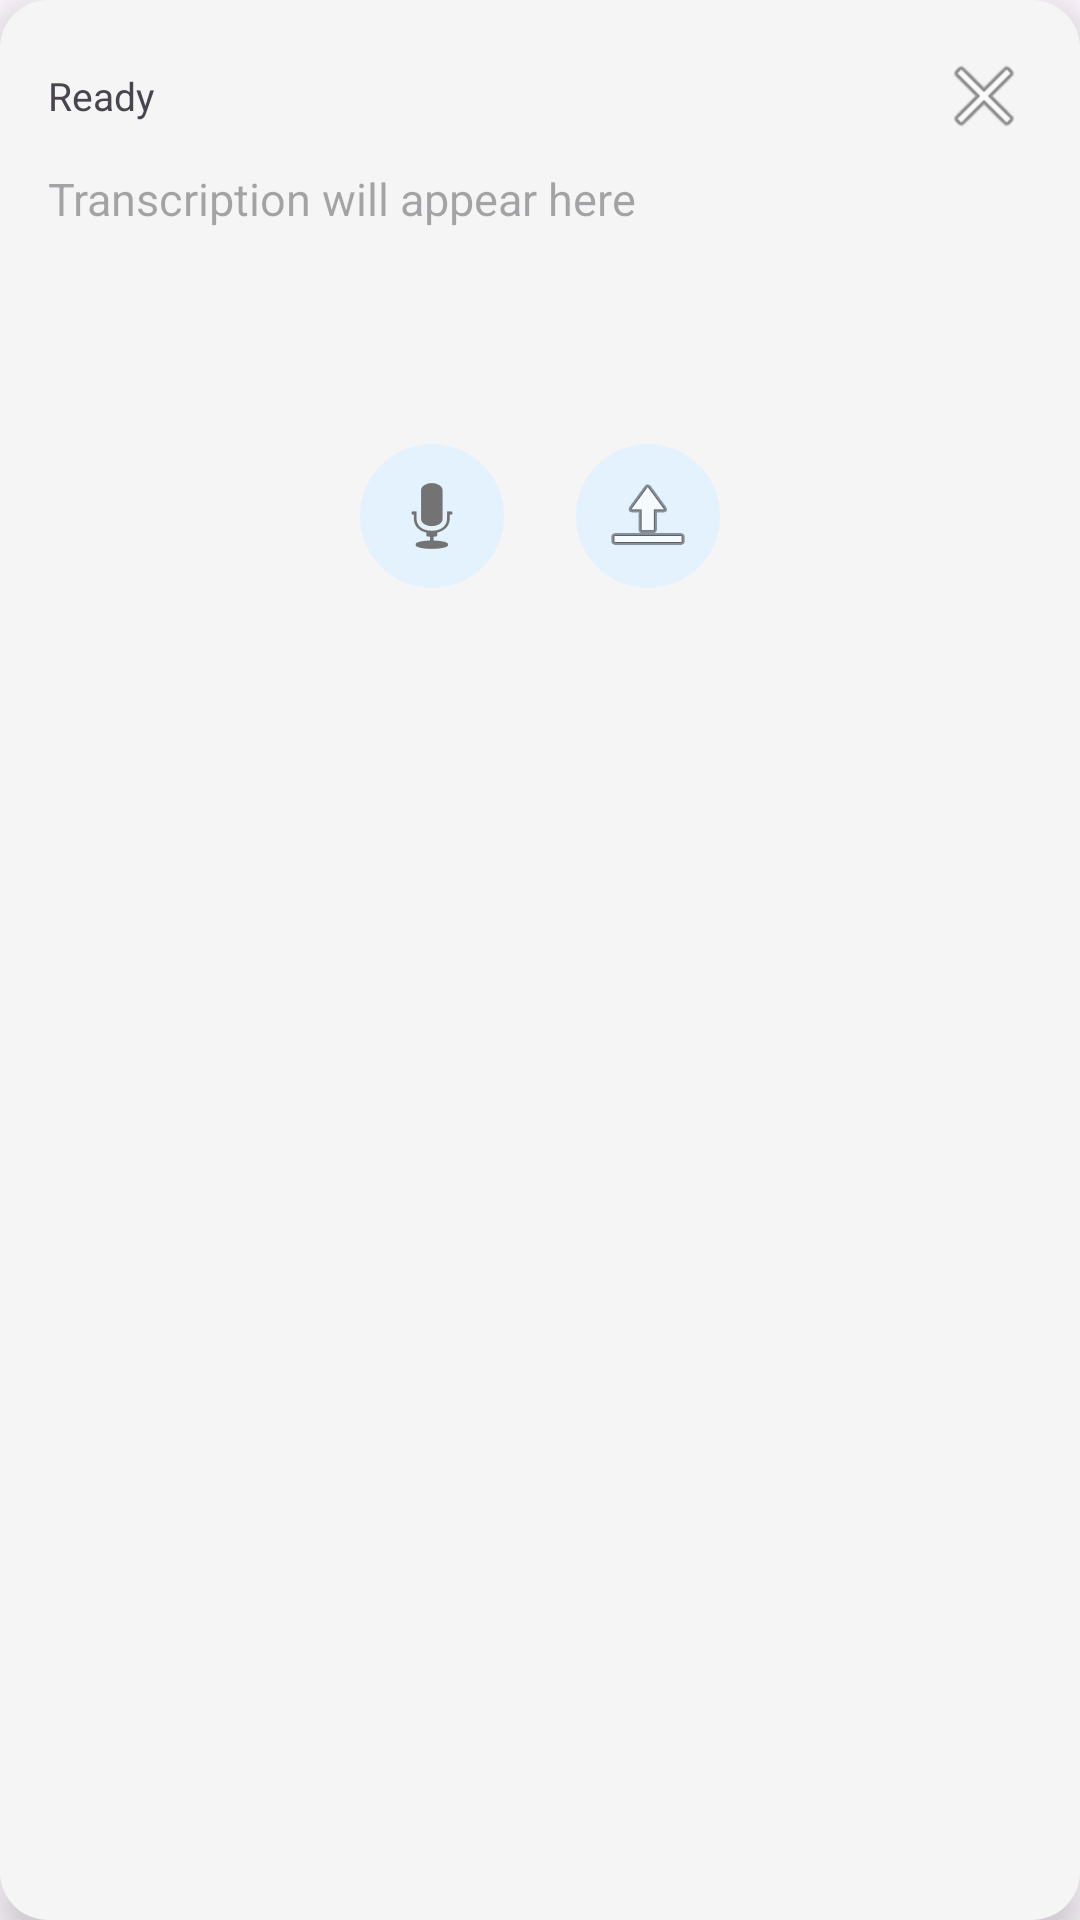

Write the Android layout XML for this screen, with the resource values it uses.
<!-- AndroidManifest.xml: application theme Theme.FluidAudioTranscriber -->
<!-- res/layout/overlay_panel.xml -->
<?xml version="1.0" encoding="utf-8"?>
<FrameLayout xmlns:android="http://schemas.android.com/apk/res/android"
    android:layout_width="match_parent"
    android:layout_height="wrap_content"
    android:layout_margin="12dp"
    android:background="@drawable/bg_panel"
    android:elevation="8dp">

    <LinearLayout
        android:layout_width="match_parent"
        android:layout_height="wrap_content"
        android:orientation="vertical"
        android:padding="16dp">

        
        <LinearLayout
            android:layout_width="match_parent"
            android:layout_height="wrap_content"
            android:orientation="horizontal"
            android:gravity="center_vertical"
            android:layout_marginBottom="8dp">

            <TextView
                android:id="@+id/status_text"
                android:layout_width="0dp"
                android:layout_height="wrap_content"
                android:layout_weight="1"
                android:text="Ready"
                android:textSize="13sp"
                android:textColor="?android:textColorSecondary"
                android:singleLine="true"
                android:ellipsize="end" />

            <ProgressBar
                android:id="@+id/progress_bar"
                android:layout_width="20dp"
                android:layout_height="20dp"
                android:layout_marginEnd="8dp"
                android:visibility="gone"
                style="?android:attr/progressBarStyleSmall" />

            <ImageButton
                android:id="@+id/btn_close"
                android:layout_width="32dp"
                android:layout_height="32dp"
                android:src="@android:drawable/ic_menu_close_clear_cancel"
                android:background="?attr/selectableItemBackgroundBorderless"
                android:contentDescription="@string/close_panel" />
        </LinearLayout>

        
        <ScrollView
            android:id="@+id/scroll_view"
            android:layout_width="match_parent"
            android:layout_height="0dp"
            android:layout_weight="1"
            android:minHeight="80dp"
            android:maxHeight="200dp"
            android:layout_marginBottom="12dp">

            <TextView
                android:id="@+id/transcript_text"
                android:layout_width="match_parent"
                android:layout_height="wrap_content"
                android:text=""
                android:textSize="15sp"
                android:lineSpacingExtra="4dp"
                android:textColor="?android:textColorPrimary"
                android:hint="Transcription will appear here" />
        </ScrollView>

        
        <LinearLayout
            android:layout_width="match_parent"
            android:layout_height="wrap_content"
            android:orientation="horizontal"
            android:gravity="center">

            <ImageButton
                android:id="@+id/btn_record"
                android:layout_width="48dp"
                android:layout_height="48dp"
                android:src="@android:drawable/ic_btn_speak_now"
                android:background="@drawable/bg_control_button"
                android:contentDescription="@string/record"
                android:layout_marginEnd="24dp" />

            <ImageButton
                android:id="@+id/btn_file"
                android:layout_width="48dp"
                android:layout_height="48dp"
                android:src="@android:drawable/ic_menu_upload"
                android:background="@drawable/bg_control_button"
                android:contentDescription="@string/pick_file" />
        </LinearLayout>

    </LinearLayout>
</FrameLayout>
<!-- resources referenced by this layout -->
<resources>
  <!-- drawable bg_control_button (drawable) -->
  <?xml version="1.0" encoding="utf-8"?>
  <shape xmlns:android="http://schemas.android.com/apk/res/android"
      android:shape="oval">
      <solid android:color="@color/control_button_bg" />
      <size android:width="48dp" android:height="48dp" />
  </shape>
  <!-- drawable bg_panel (drawable) -->
  <?xml version="1.0" encoding="utf-8"?>
  <shape xmlns:android="http://schemas.android.com/apk/res/android"
      android:shape="rectangle">
      <solid android:color="@color/panel_background" />
      <corners android:radius="16dp" />
  </shape>
  <string name="close_panel">Close panel</string>
  <string name="pick_file">Pick audio file</string>
  <string name="record">Record</string>
  <style name="Theme.FluidAudioTranscriber" parent="Theme.Material3.Light.NoActionBar">
          <item name="colorPrimary">@color/primary</item>
          <item name="colorPrimaryVariant">@color/primary_variant</item>
          <item name="colorSecondary">@color/secondary</item>
      </style>
  <color name="control_button_bg">#E3F2FD</color>
  <color name="panel_background">#F5F5F5</color>
  <color name="primary">#1565C0</color>
  <color name="primary_variant">#0D47A1</color>
  <color name="secondary">#26A69A</color>
</resources>
